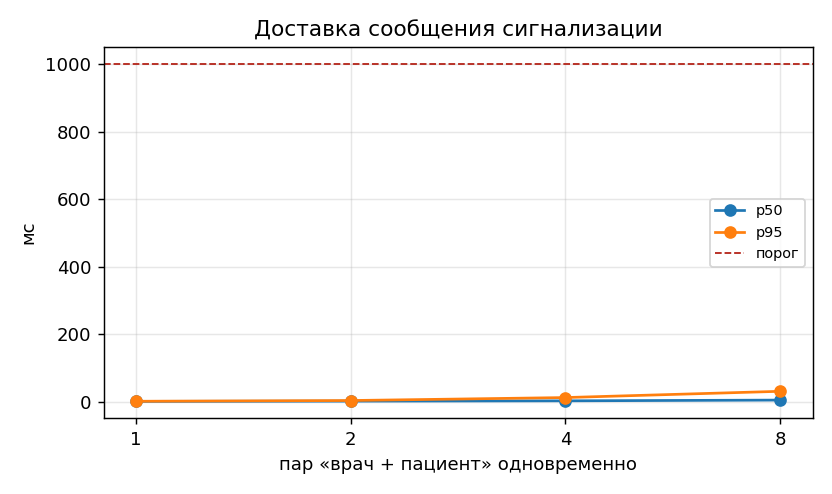

Data behind this chart, as committed beside it:
step, type, delivery_ms
0, offer, 2.0
0, answer, 1.8
0, ice, 1.4
0, ice, 1.6
0, ice, 1.7
0, ice, 1.6
0, ice, 1.8
0, ice, 1.7
1, offer, 2.0
1, answer, 1.6
1, ice, 1.6
1, ice, 1.4
1, ice, 1.6
1, ice, 1.6
1, ice, 1.5
1, ice, 1.5
2, offer, 3.7
2, answer, 3.1
2, ice, 3.2
2, ice, 2.1
2, ice, 2.5
2, ice, 5.2
2, ice, 2.3
2, ice, 2.5
2, offer, 2.1
2, answer, 2.3
2, ice, 1.8
2, ice, 1.6
2, ice, 2.6
2, ice, 1.6
2, ice, 1.7
2, ice, 1.5
4, offer, 1.7
4, answer, 1.4
4, ice, 1.7
4, ice, 2.4
4, ice, 2.5
4, ice, 1.4
4, ice, 2.3
4, ice, 1.5
4, offer, 2.4
4, answer, 2.2
4, ice, 1.6
4, ice, 1.4
4, ice, 1.5
4, ice, 4.5
4, ice, 1.4
4, ice, 1.6
4, offer, 5.1
4, answer, 11.8
4, ice, 12.5
4, ice, 6.9
4, ice, 5.7
4, ice, 2.8
4, ice, 18.2
4, ice, 11.4
4, offer, 11.3
4, answer, 12.4
4, ice, 12.5
4, ice, 13.1
... 68 more rows
